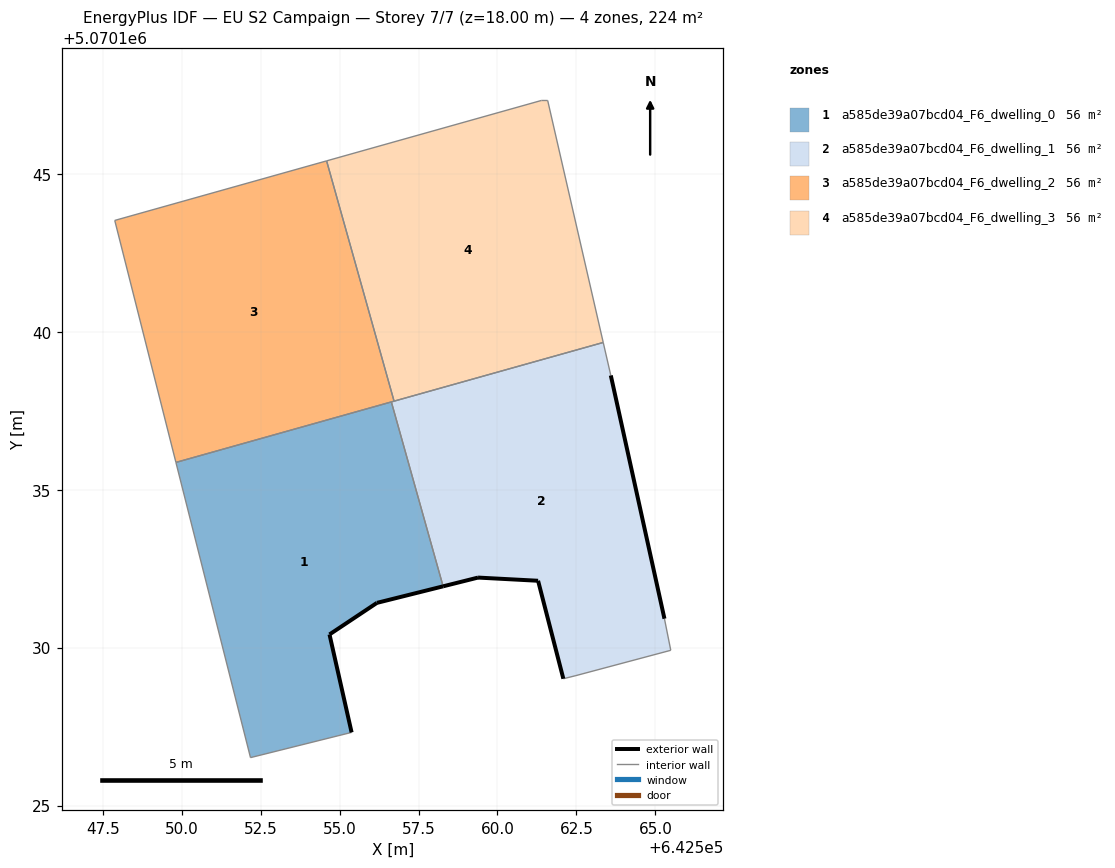
=== STOREY PLAN SPEC (per zone: floor XY polygon, exterior-wall plan segments, windows/doors) ===
zone 1: a585de39a07bcd04_F6_dwelling_0  (55.9 m²)
  floor: (642555.38, 5070127.32) (642554.68, 5070130.42) (642556.18, 5070131.42) (642558.28, 5070131.94) (642556.64, 5070137.78) (642549.82, 5070135.87) (642552.18, 5070126.52)
  exterior wall: (642554.68, 5070130.42) – (642555.38, 5070127.32)  [3.2 m]
  exterior wall: (642558.28, 5070131.94) – (642556.18, 5070131.42)  [2.2 m]
  exterior wall: (642556.18, 5070131.42) – (642554.68, 5070130.42)  [1.8 m]
  interior walls: 4
zone 2: a585de39a07bcd04_F6_dwelling_1  (55.9 m²)
  floor: (642565.49, 5070129.92) (642565.29, 5070130.92) (642563.59, 5070138.62) (642563.35, 5070139.67) (642556.64, 5070137.78) (642558.28, 5070131.94) (642559.39, 5070132.22) (642561.29, 5070132.12) (642562.09, 5070129.01) (642562.49, 5070129.12)
  exterior wall: (642562.09, 5070129.01) – (642561.29, 5070132.12)  [3.2 m]
  exterior wall: (642561.29, 5070132.12) – (642559.39, 5070132.22)  [1.9 m]
  exterior wall: (642559.39, 5070132.22) – (642558.28, 5070131.94)  [1.1 m]
  exterior wall: (642563.59, 5070138.62) – (642565.29, 5070130.92)  [7.9 m]
  interior walls: 7
zone 3: a585de39a07bcd04_F6_dwelling_2  (55.9 m²)
  floor: (642556.73, 5070137.81) (642554.59, 5070145.42) (642547.88, 5070143.53) (642549.82, 5070135.87)
  interior walls: 5
zone 4: a585de39a07bcd04_F6_dwelling_3  (55.9 m²)
  floor: (642563.35, 5070139.67) (642561.59, 5070147.33) (642561.39, 5070147.33) (642554.59, 5070145.42) (642556.73, 5070137.81)
  interior walls: 5

=== DERIVED (storey summary) ===
Building: EU S2 Campaign
Storey: 7 of 7  (floor level z = 18.00 m)
Storey gross floor area: 223.6 m²
Zones on this storey: 4
  - a585de39a07bcd04_F6_dwelling_0: floor 55.9 m²; exterior wall 7.1 m (21.4 m²); WWR 0.0%
  - a585de39a07bcd04_F6_dwelling_1: floor 55.9 m²; exterior wall 14.1 m (42.4 m²); WWR 0.0%
  - a585de39a07bcd04_F6_dwelling_2: floor 55.9 m²
  - a585de39a07bcd04_F6_dwelling_3: floor 55.9 m²
Zone adjacency (shared interzone walls):
  - a585de39a07bcd04_F6_dwelling_0 ↔ a585de39a07bcd04_F6_dwelling_1
  - a585de39a07bcd04_F6_dwelling_0 ↔ a585de39a07bcd04_F6_dwelling_2
  - a585de39a07bcd04_F6_dwelling_1 ↔ a585de39a07bcd04_F6_dwelling_2
  - a585de39a07bcd04_F6_dwelling_1 ↔ a585de39a07bcd04_F6_dwelling_3
  - a585de39a07bcd04_F6_dwelling_2 ↔ a585de39a07bcd04_F6_dwelling_3